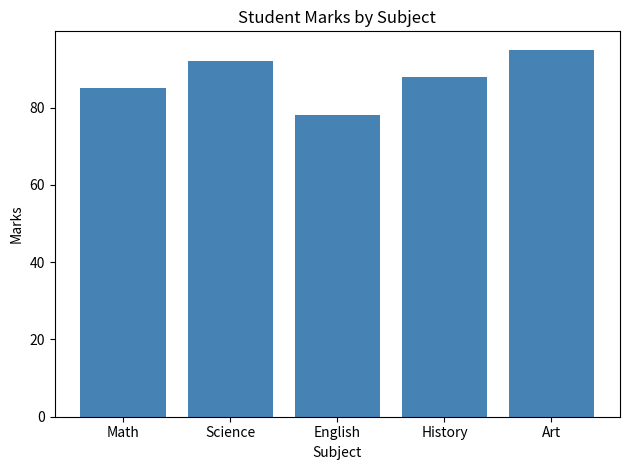

Write the Python code that produced this figure.
import matplotlib.pyplot as plt

subjects = ["Math", "Science", "English", "History", "Art"]
marks    = [85, 92, 78, 88, 95]

plt.bar(subjects, marks, color="steelblue")
plt.title("Student Marks by Subject")
plt.xlabel("Subject")
plt.ylabel("Marks")
plt.tight_layout()
plt.savefig("bar_chart.png", dpi=150)
plt.show()
